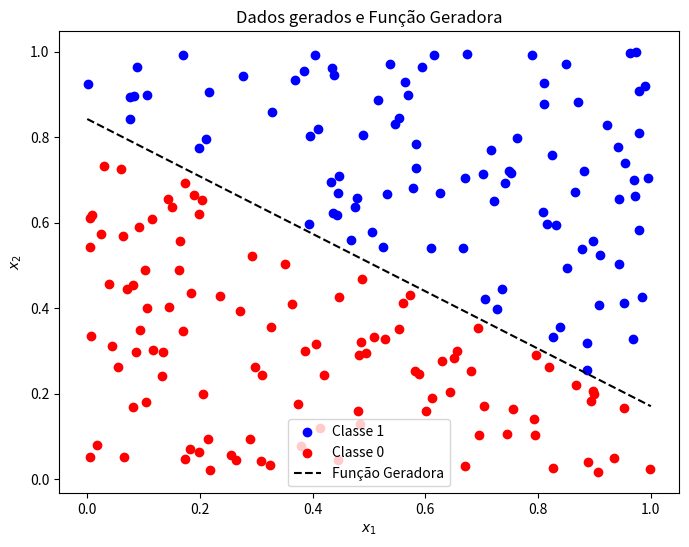

Write the Python code that produced this figure.
import numpy as np
import matplotlib.pyplot as plt

class DataGenerator:
    def __init__(self, num_points=100):
        self.num_points = num_points
        np.random.seed(43) # fixando a seed para o experimento ser reproduzível
        self.data = np.random.rand(num_points, 2)
        self.labels = np.zeros(num_points)
        self.slope, self.intercept = self._generate_random_line()
        self._classify_points()

    def _generate_random_line(self):
        # Generate a random slope between -1 and 1
        slope = np.random.uniform(-1, 1)
        # Generate a random intercept between 0 and 1
        intercept = np.random.uniform(0, 1)
        return slope, intercept

    def _classify_points(self):
        for i, (x, y) in enumerate(self.data):
            # Classify points based on the line y = slope * x + intercept
            if y > self.slope * x + self.intercept:
                self.labels[i] = 1
            else:
                self.labels[i] = 0

    def get_data_and_labels(self):
        return self.data, self.labels

    def plot_data(self):
        plt.figure(figsize=(8, 6))
        # Plot points with different colors based on their labels
        plt.scatter(self.data[self.labels == 1][:, 0], self.data[self.labels == 1][:, 1], color='blue', label='Classe 1')
        plt.scatter(self.data[self.labels == 0][:, 0], self.data[self.labels == 0][:, 1], color='red', label='Classe 0')
        
        # Plot the line
        x_vals = np.array([0, 1])
        y_vals = self.slope * x_vals + self.intercept
        plt.plot(x_vals, y_vals, color='black', linestyle='--', label='Função Geradora')
        
        plt.xlabel('$x_1$')
        plt.ylabel('$x_2$')
        plt.title('Dados gerados e Função Geradora')
        plt.legend()
        plt.show()

class Perceptron:
    def __init__(self, input_size, activation_function, learning_rate=0.01):
        self.weights = np.zeros(input_size + 1)
        self.activation_function = activation_function
        self.learning_rate = learning_rate

    def activation(self, x):
        if self.activation_function == 'relu':
            return max(0, x)
        elif self.activation_function == 'sigmoid':
            return 1 / (1 + np.exp(-x))

    def predict(self, inputs):
        inputs_with_bias = np.append(inputs, 1)
        weighted_sum = np.dot(self.weights, inputs_with_bias)
        return self.activation(weighted_sum)

    def train(self, training_data, labels, epochs=100):
        for _ in range(epochs):
            for inputs, label in zip(training_data, labels):
                prediction = self.predict(inputs)
                error = label - prediction
                if self.activation_function == 'step':
                    update = self.learning_rate * error * inputs
                    self.weights[:-1] += update
                    self.weights[-1] += self.learning_rate * error
                else:
                    update = self.learning_rate * error * prediction * (1 - prediction) * inputs
                    self.weights[:-1] += update
                    self.weights[-1] += self.learning_rate * error * prediction * (1 - prediction)
        return self.weights

# Example usage
if __name__ == "__main__":
    data_gen = DataGenerator(num_points=200)
    training_data, labels = data_gen.get_data_and_labels()
    data_gen.plot_data()

    perceptron_relu = Perceptron(input_size=2, activation_function='relu')
    weights_relu = perceptron_relu.train(training_data, labels, epochs=10)
    print(f"Pesos finais (ReLU): {weights_relu}")

    perceptron_sigmoid = Perceptron(input_size=2, activation_function='sigmoid')
    weights_sigmoid = perceptron_sigmoid.train(training_data, labels, epochs=10)
    print(f"Pesos finais (Sigmoid): {weights_sigmoid}")
